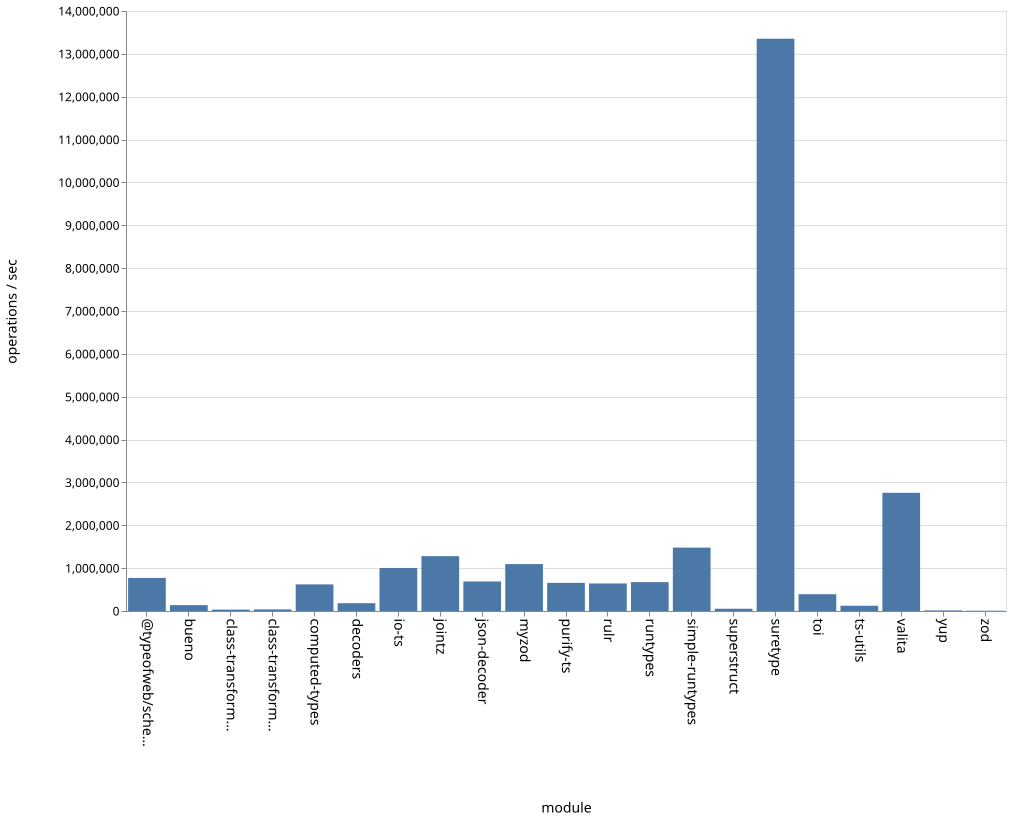

The file beside this chart, header and first rows:
name, ops
bueno, 136600
class-transformer-validator-async, 31898
class-transformer-validator-sync, 37624
computed-types, 619992
decoders, 182032
io-ts, 1002609
jointz, 1279462
json-decoder, 689106
myzod, 1095210
purify-ts, 656727
rulr, 642885
runtypes, 673664
simple-runtypes, 1479534
superstruct, 52926
suretype, 13352966
toi, 391707
ts-utils, 123405
@typeofweb/schema, 771077
valita, 2757293
yup, 13916
zod, 5921
